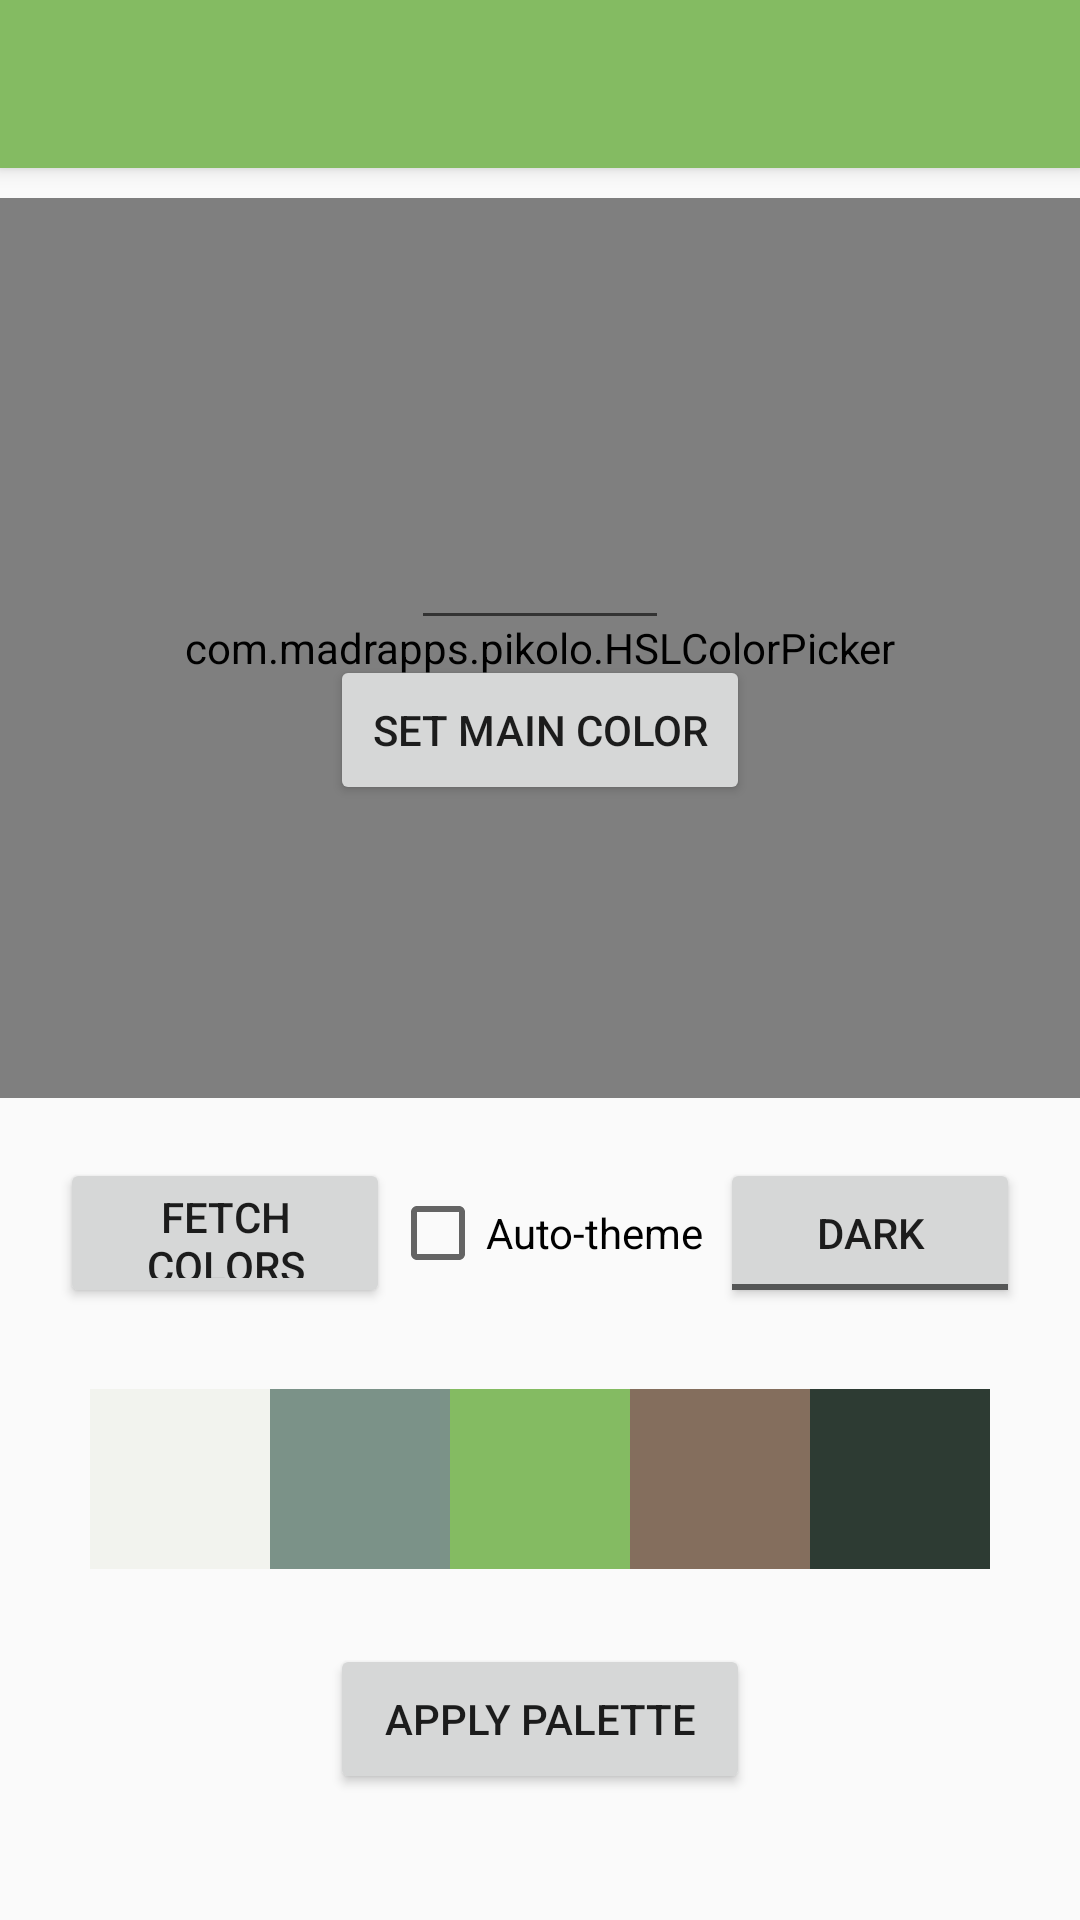

This screen was rendered from an Android layout file. Write that file and the resources it references.
<!-- AndroidManifest.xml: activity theme AppTheme.NoActionBar -->
<!-- res/layout/activity_color_picker.xml -->
<?xml version="1.0" encoding="utf-8"?>
<android.support.design.widget.CoordinatorLayout xmlns:android="http://schemas.android.com/apk/res/android"
    xmlns:app="http://schemas.android.com/apk/res-auto"
    xmlns:tools="http://schemas.android.com/tools"
    android:layout_width="match_parent"
    android:layout_height="match_parent"
    tools:context="nz.co.tsg.themedapp.ui.colorpicker.ColorPickerActivity">

    <android.support.design.widget.AppBarLayout
        android:layout_width="match_parent"
        android:layout_height="wrap_content"
        android:theme="@style/AppTheme.NoActionBar.AppBarOverlay">

        <android.support.v7.widget.Toolbar
            android:id="@+id/toolbar"
            android:layout_width="match_parent"
            android:layout_height="?attr/actionBarSize"
            android:background="?attr/colorPrimary"
            app:popupTheme="@style/AppTheme.NoActionBar.PopupOverlay" />

    </android.support.design.widget.AppBarLayout>

    <include layout="@layout/content_color_picker" />


</android.support.design.widget.CoordinatorLayout>
<!-- res/layout/content_color_picker.xml (included above) -->
<?xml version="1.0" encoding="utf-8"?>
<android.support.constraint.ConstraintLayout xmlns:android="http://schemas.android.com/apk/res/android"
    xmlns:app="http://schemas.android.com/apk/res-auto"
    xmlns:tools="http://schemas.android.com/tools"
    android:layout_width="match_parent"
    android:layout_height="match_parent"
    android:paddingTop="10dp"
    app:layout_behavior="@string/appbar_scrolling_view_behavior"
    tools:context="nz.co.tsg.themedapp.ui.colorpicker.ColorPickerActivity"
    tools:showIn="@layout/activity_color_picker">


    <FrameLayout
        android:id="@+id/colorPickerContainer"
        android:layout_width="match_parent"
        android:layout_height="300dp">

        <com.madrapps.pikolo.HSLColorPicker
            android:id="@+id/colorPicker"
            android:layout_width="match_parent"
            android:layout_height="match_parent" />

        <LinearLayout
            android:layout_width="match_parent"
            android:layout_height="match_parent"
            android:gravity="center"
            android:orientation="vertical">

            <EditText
                android:id="@+id/colorValue"
                android:digits="0123456789ABCDEF"
                android:inputType="textCapCharacters|textNoSuggestions"
                android:gravity="center"
                android:maxLength="6"
                android:padding="3dp"
                android:layout_width="86dp"
                android:layout_height="50dp"
                />

            <android.support.v7.widget.AppCompatButton
                android:id="@+id/setMainColorButton"
                android:layout_marginTop="5dp"
                android:layout_width="140dp"
                android:layout_height="50dp"
                android:textSize="14dp"
                android:text="Set Main Color"/>

        </LinearLayout>

    </FrameLayout>

    <FrameLayout
        android:id="@+id/colorPaletteContainer"
        android:layout_width="match_parent"
        app:layout_constraintTop_toBottomOf="@id/colorPickerContainer"
        android:layout_marginTop="20dp"
        android:layout_height="300dp">

        <LinearLayout
            android:layout_height="50dp"
            android:layout_width="match_parent"
            android:gravity="center">

            <Button
                android:id="@+id/fetchColorButton"
                android:gravity="center"
                android:layout_gravity="center_horizontal"
                android:text="Fetch Colors"
                android:layout_width="110dp"
                android:layout_height="match_parent" />

            <CheckBox
                android:id="@+id/autoThemeCheckBox"
                android:layout_width="110dp"
                android:layout_height="match_parent"
                android:text="Auto-theme"/>

            <ToggleButton
                android:id="@+id/lightDarkToggle"
                android:layout_width="100dp"
                android:layout_height="match_parent"
                android:textOn="Light"
                android:textOff="Dark"/>

        </LinearLayout>

        <LinearLayout
            android:id="@+id/previewMainBackgroundColor"
            android:layout_width="360dp"
            android:layout_height="90dp"
            android:gravity="center"
            android:layout_marginTop="62dp"
            android:layout_gravity="center_horizontal"
            android:orientation="horizontal">

            <View
                android:id="@+id/previewColorLightShade"
                android:layout_width="60dp"
                android:layout_height="60dp"
                android:background="@color/colorLightShade"/>

            <View
                android:id="@+id/previewColorLightAccent"
                android:layout_width="60dp"
                android:layout_height="60dp"
                android:background="@color/colorLightAccent"/>

            <View
                android:id="@+id/previewColorMainColor"
                android:layout_width="60dp"
                android:layout_height="60dp"
                android:background="@color/colorMainColor"/>

            <View
                android:id="@+id/previewColorDarkAccent"
                android:layout_width="60dp"
                android:layout_height="60dp"
                android:background="@color/colorDarkAccent"/>

            <View
                android:id="@+id/previewColorDarkShade"
                android:layout_width="60dp"
                android:layout_height="60dp"
                android:background="@color/colorDarkShade"/>

        </LinearLayout>

        <Button
            android:id="@+id/applyPaletteButton"
            android:gravity="center"
            android:layout_gravity="center_horizontal"
            android:layout_marginTop="162dp"
            android:text="Apply Palette"
            android:layout_width="140dp"
            android:layout_height="50dp" />

    </FrameLayout>


</android.support.constraint.ConstraintLayout>
<!-- resources referenced by this layout -->
<resources>
  <color name="colorDarkAccent">#846E5D</color>"
  <color name="colorDarkShade">#2D3B33</color>
  <color name="colorLightAccent">#7B9288</color>
  <color name="colorLightShade">#F2F3EE</color>"
  <color name="colorMainColor">#84BB62</color>
  <style name="AppTheme.NoActionBar.AppBarOverlay" parent="ThemeOverlay.AppCompat.Dark.ActionBar" />
  <style name="AppTheme.NoActionBar.PopupOverlay" parent="ThemeOverlay.AppCompat.Light" />
  <style name="AppTheme.NoActionBar">
          <item name="windowActionBar">false</item>
          <item name="windowNoTitle">true</item>
      </style>
</resources>
